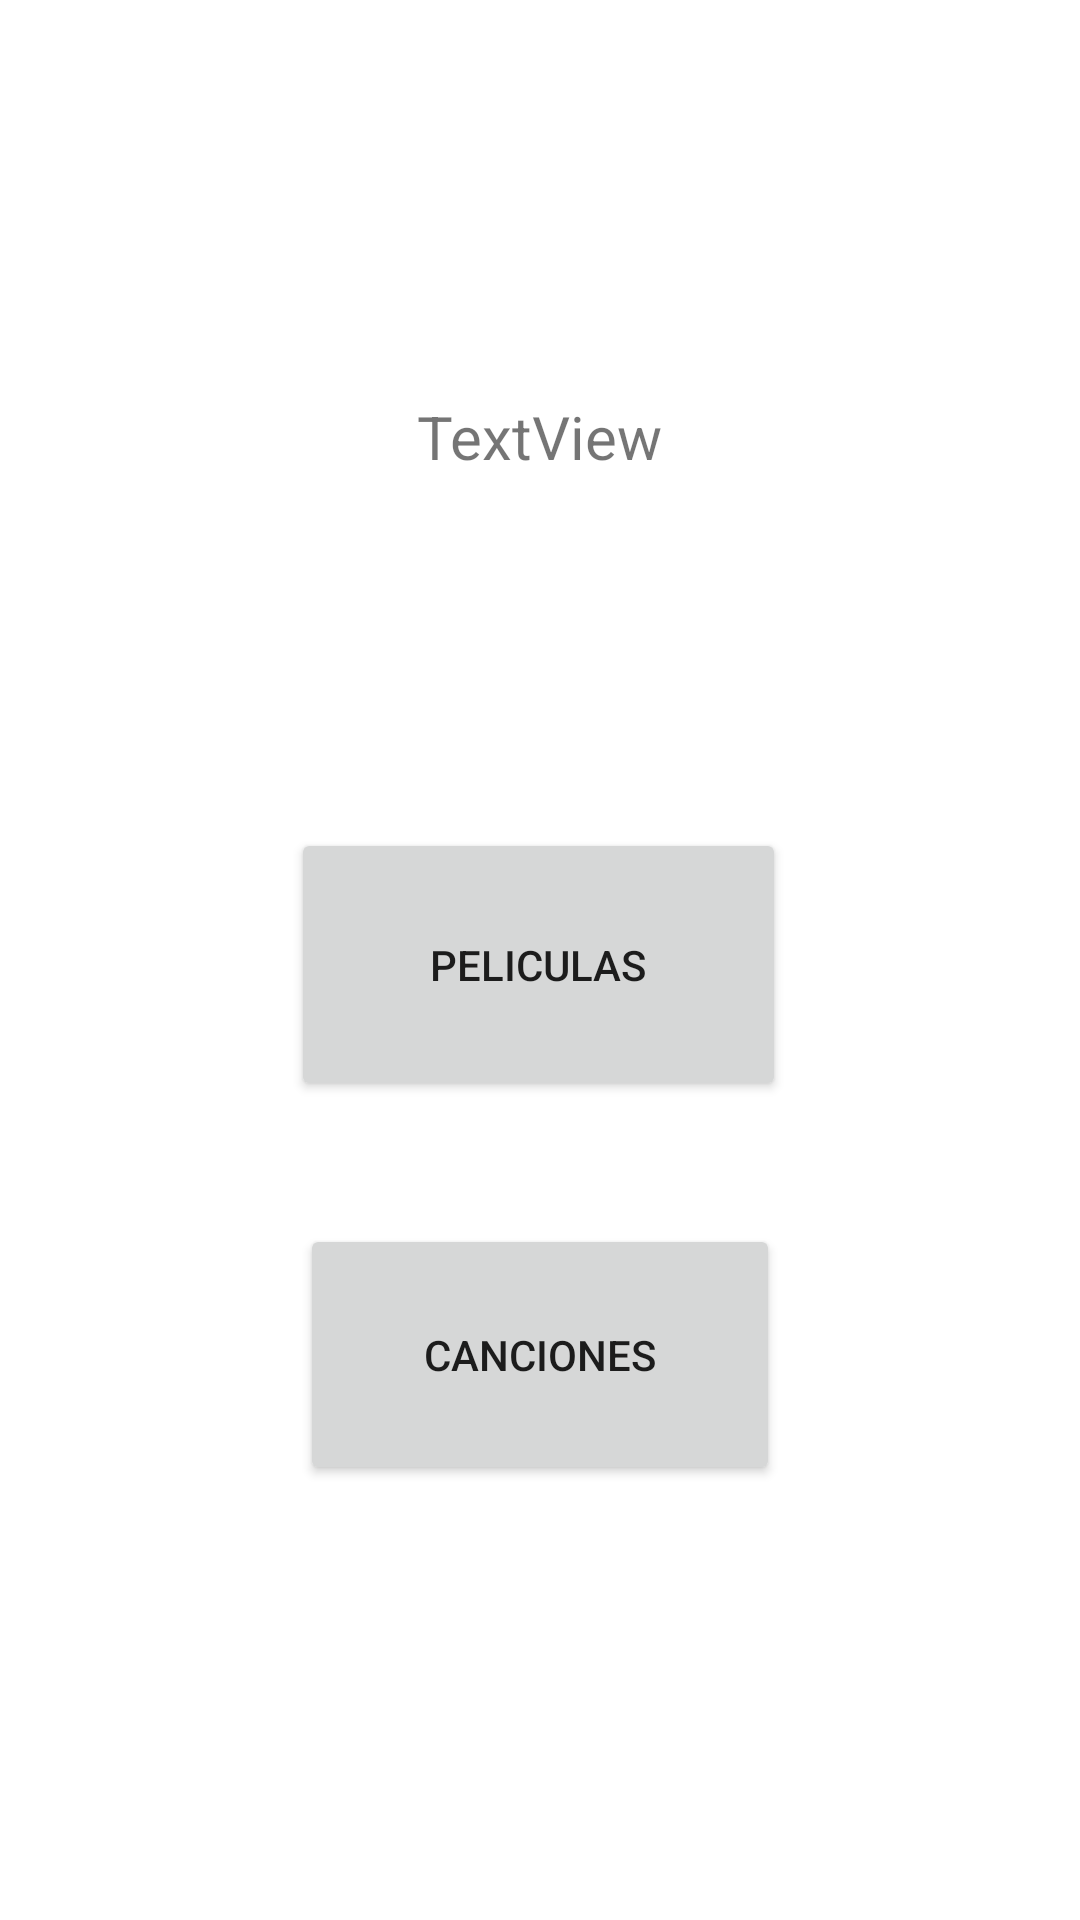

The Android layout XML behind this screen, and the referenced resources:
<!-- AndroidManifest.xml: application theme Theme.Practica01 -->
<!-- res/layout/activity_2.xml -->
<?xml version="1.0" encoding="utf-8"?>
<androidx.constraintlayout.widget.ConstraintLayout xmlns:android="http://schemas.android.com/apk/res/android"
    xmlns:app="http://schemas.android.com/apk/res-auto"
    xmlns:tools="http://schemas.android.com/tools"
    android:layout_width="match_parent"
    android:layout_height="match_parent"
    tools:context=".Activity2">

    <Button
        android:id="@+id/bt_canciones"
        android:layout_width="160dp"
        android:layout_height="87dp"
        android:layout_marginTop="408dp"
        android:onClick="iniciarActCanciones"
        android:text="Canciones"
        app:layout_constraintEnd_toEndOf="parent"
        app:layout_constraintStart_toStartOf="parent"
        app:layout_constraintTop_toTopOf="parent" />

    <Button
        android:id="@+id/bt_peliculas"
        android:layout_width="165dp"
        android:layout_height="91dp"
        android:layout_marginTop="276dp"
        android:onClick="iniciarActPeliculas"
        android:text="Peliculas"
        app:layout_constraintEnd_toEndOf="parent"
        app:layout_constraintHorizontal_bias="0.498"
        app:layout_constraintStart_toStartOf="parent"
        app:layout_constraintTop_toTopOf="parent" />

    <TextView
        android:id="@+id/tv_apodo"
        android:layout_width="wrap_content"
        android:layout_height="wrap_content"
        android:layout_marginTop="132dp"
        android:text="TextView"
        android:textSize="20sp"
        app:layout_constraintEnd_toEndOf="parent"
        app:layout_constraintStart_toStartOf="parent"
        app:layout_constraintTop_toTopOf="parent" />
</androidx.constraintlayout.widget.ConstraintLayout>
<!-- resources referenced by this layout -->
<resources>
  <style name="Theme.Practica01" parent="Theme.MaterialComponents.DayNight.DarkActionBar">
          
          <item name="colorPrimary">@color/purple_500</item>
          <item name="colorPrimaryVariant">@color/purple_700</item>
          <item name="colorOnPrimary">@color/white</item>
          
          <item name="colorSecondary">@color/teal_200</item>
          <item name="colorSecondaryVariant">@color/teal_700</item>
          <item name="colorOnSecondary">@color/black</item>
          
          <item name="android:statusBarColor">?attr/colorPrimaryVariant</item>
          
      </style>
  <!-- not gathered from this repository: default colours our renderer supplied (Android Studio template values) -->
  <color name="purple_500">#FF6200EE</color>
  <color name="purple_700">#FF3700B3</color>
  <color name="teal_200">#FF03DAC5</color>
  <color name="teal_700">#FF018786</color>
  <color name="black">#FF000000</color>
  <color name="white">#FFFFFFFF</color>
</resources>
